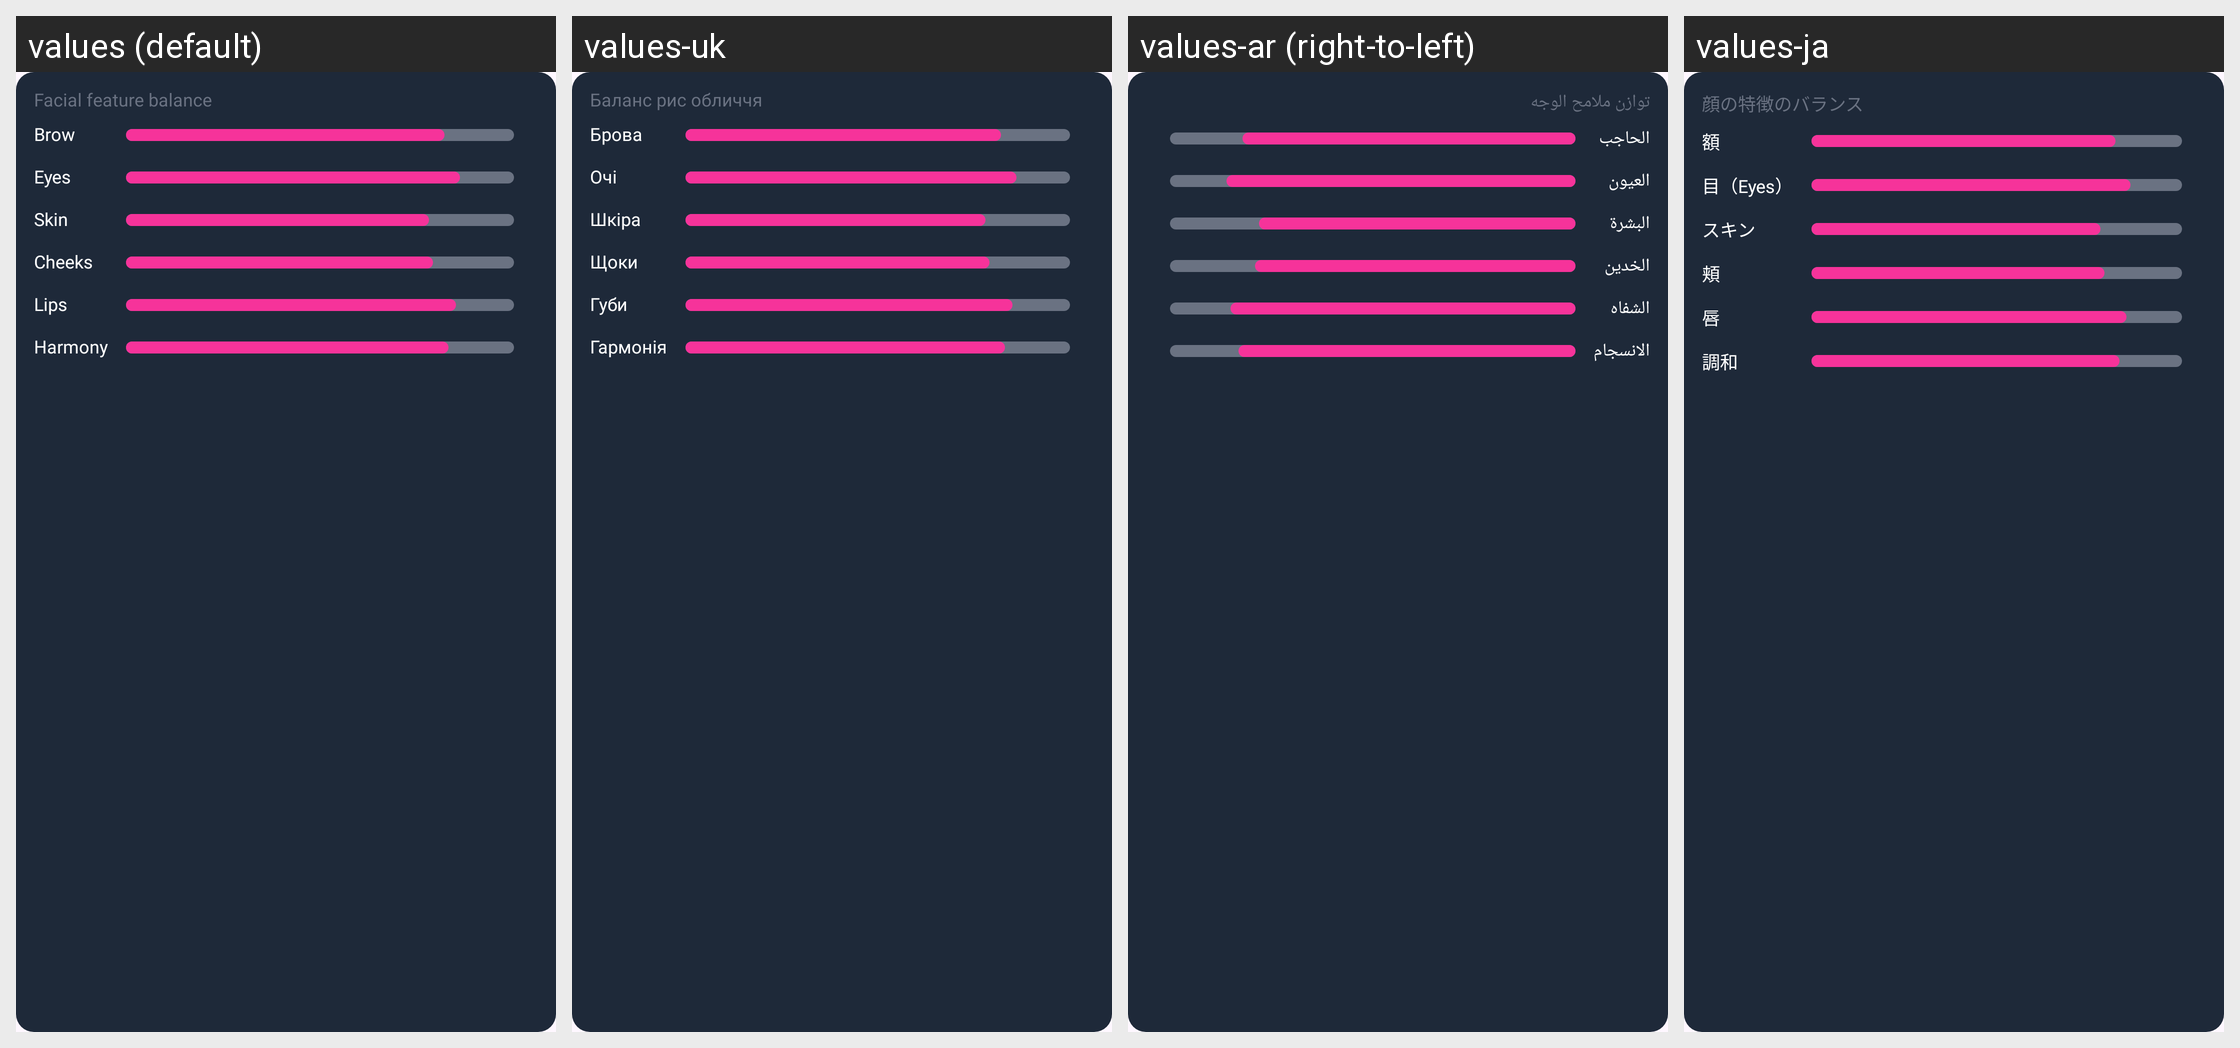

Locale-by-locale string values for the Android screen shown in this grid:
Android screen res/layout/layout_makeup_result_balance.xml rendered under 4 locales, left to right: values (default), values-uk, values-ar (right-to-left), values-ja. Device: Nexus 5 (rendered at 1080×1920; each locale shown at half size, 540×960, under a caption strip naming it); theme Theme.AIHair.
Other locales in the repository, not shown: values-af, values-bn, values-de, values-es, values-fr, values-hi, values-hr, values-hu, values-in, values-it, values-ko, values-ne, values-nl, values-pt, values-ru, values-th, values-tl, values-tr, values-ur, values-vi, values-zh.
Strings drawn on this screen, with the default value and each locale's value (text and hints the layout hard-codes, and strings that could not be matched under every locale, appear in the picture but are not listed):

text_facial_feature_balance
  values: Facial feature balance
  values-uk: Баланс рис обличчя
  values-ar: توازن ملامح الوجه
  values-ja: 顔の特徴のバランス

text_brow
  values: Brow
  values-uk: Брова
  values-ar: الحاجب
  values-ja: 額

text_eyes
  values: Eyes
  values-uk: Очі
  values-ar: العيون
  values-ja: 目（Eyes）

text_skin
  values: Skin
  values-uk: Шкіра
  values-ar: البشرة
  values-ja: スキン

text_cheeks
  values: Cheeks
  values-uk: Щоки
  values-ar: الخدين
  values-ja: 頬

text_lips
  values: Lips
  values-uk: Губи
  values-ar: الشفاه
  values-ja: 唇

text_harmony
  values: Harmony
  values-uk: Гармонія
  values-ar: الانسجام
  values-ja: 調和
